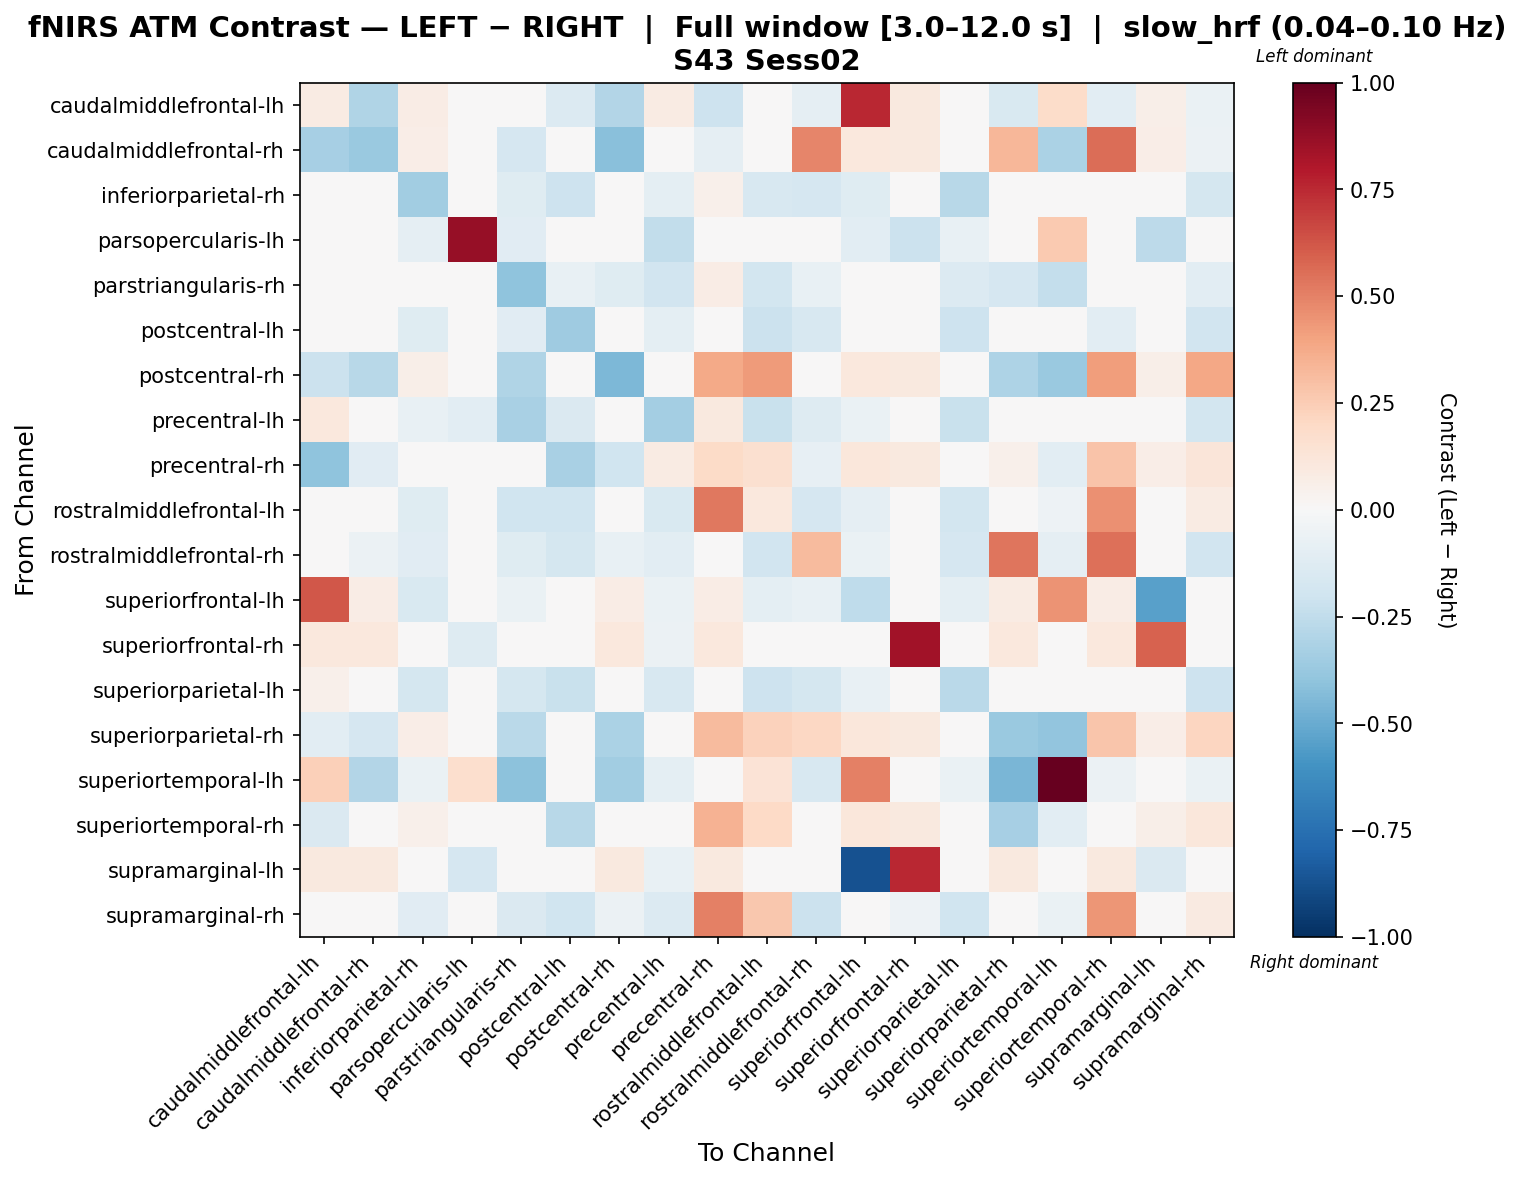

The file beside this chart, header and first rows:
, caudalmiddlefrontal-lh, caudalmiddlefrontal-rh, inferiorparietal-rh, parsopercularis-lh, parstriangularis-rh, postcentral-lh, postcentral-rh, precentral-lh, precentral-rh, rostralmiddlefrontal-lh, rostralmiddlefrontal-rh, superiorfrontal-lh, superiorfrontal-rh, superiorparietal-lh, superiorparietal-rh, superiortemporal-lh, superiortemporal-rh, supramarginal-lh, supramarginal-rh
caudalmiddlefrontal-lh, 0.08549, -0.3022, 0.07129, 0.0, -0.04648, -0.1344, -0.2925, 0.08287, -0.2083, 0.01648, -0.08847, 0.757, 0.09668, 0.0407, -0.1526, 0.1838, -0.1089, 0.06215, -0.06255
caudalmiddlefrontal-rh, -0.3312, -0.3737, 0.06831, 0.0, -0.1718, -0.00368, -0.4199, 0.04379, -0.08705, -0.007182, 0.489, 0.1086, 0.09806, 0.007822, 0.3329, -0.3173, 0.5557, 0.06304, -0.05544
inferiorparietal-rh, 0.04618, -0.005099, -0.3509, -0.02773, -0.1203, -0.2036, -0.04891, -0.09492, 0.05314, -0.1565, -0.1651, -0.1174, -0.01347, -0.277, 0.001862, -0.02773, -0.02352, -0.01361, -0.1748
parsopercularis-lh, 0.0, 0.0, -0.08743, 0.8739, -0.1166, 0.0, 0.0, -0.2477, 0.0, 0.0, -0.02914, -0.102, -0.2186, -0.07286, 0.0, 0.2627, 0.0, -0.2623, 0.0
parstriangularis-rh, 0.04398, -0.02484, -0.04991, -0.04695, -0.3984, -0.07463, -0.1245, -0.1904, 0.0748, -0.1859, -0.07766, -0.03383, 0.02925, -0.1348, -0.1683, -0.236, -0.02324, 0.005809, -0.104
postcentral-lh, -0.03299, 0.0163, -0.1243, 0.0, -0.1107, -0.3577, -0.03098, -0.09719, -0.0363, -0.213, -0.1631, -0.0323, -0.02043, -0.2096, -0.006516, -0.01694, -0.1038, 0.0101, -0.1901
postcentral-rh, -0.2136, -0.2768, 0.05561, 0.0, -0.3034, -0.001705, -0.447, 0.03441, 0.3805, 0.4292, -0.04139, 0.1041, 0.09403, 0.002704, -0.3111, -0.3738, 0.4193, 0.06045, 0.3885
precentral-lh, 0.1077, 0.0386, -0.07174, -0.104, -0.3251, -0.1459, -0.007419, -0.3406, 0.09617, -0.2228, -0.13, -0.06639, -0.03481, -0.2206, -0.02665, -0.04853, 0.01404, -0.04863, -0.1829
precentral-rh, -0.4047, -0.1145, 0.04818, 0.0, 0.02718, -0.3248, -0.2015, 0.08239, 0.1926, 0.1599, -0.08424, 0.1111, 0.09672, -0.006547, 0.05176, -0.1018, 0.2843, 0.06448, 0.1194
rostralmiddlefrontal-lh, 0.04875, 0.02894, -0.124, 0.0, -0.2004, -0.2007, -0.008436, -0.1485, 0.5288, 0.1074, -0.1713, -0.09289, -0.03095, -0.1855, -0.0209, -0.05199, 0.4574, -0.01976, 0.08396
rostralmiddlefrontal-rh, -0.02242, -0.05489, -0.112, 0.0, -0.1208, -0.1724, -0.07137, -0.1074, 0.03148, -0.1924, 0.3128, -0.06456, -0.0305, -0.1714, 0.5362, -0.09291, 0.5497, -0.02532, -0.1919
superiorfrontal-lh, 0.6212, 0.07316, -0.1535, -0.03385, -0.06907, -0.03496, 0.07316, -0.06539, 0.07664, -0.09608, -0.07229, -0.2503, -0.01085, -0.09589, 0.08012, 0.4528, 0.07664, -0.5433, -0.02819
superiorfrontal-rh, 0.107, 0.107, -0.02461, -0.1316, -0.01202, -0.02461, 0.107, -0.0589, 0.1035, -0.02461, -0.02461, -0.02461, 0.8432, -0.02461, 0.1035, 0.0, 0.107, 0.5914, 6.827558707875393e-05
superiorparietal-lh, 0.05029, 0.01045, -0.1787, -0.02149, -0.175, -0.2197, -0.03994, -0.1594, 0.04651, -0.2047, -0.1761, -0.07458, -0.01647, -0.2698, -0.005059, -0.03582, -0.02569, -0.01788, -0.2062
superiorparietal-rh, -0.1073, -0.1697, 0.06676, 0.0, -0.272, -0.004767, -0.3128, 0.02786, 0.316, 0.2301, 0.2108, 0.1115, 0.09713, 0.009929, -0.3702, -0.3906, 0.2781, 0.06475, 0.2144
superiortemporal-lh, 0.2379, -0.2892, -0.06743, 0.1718, -0.4086, -0.02248, -0.3514, -0.1011, -0.01026, 0.1341, -0.1591, 0.5075, 0.0, -0.06743, -0.4552, 1.0, -0.05504, 0.0, -0.064
superiortemporal-rh, -0.1413, -0.003073, 0.05078, 0.0, -0.04687, -0.2783, -0.04086, 0.02651, 0.3448, 0.1977, -0.004558, 0.1109, 0.09707, -0.02889, -0.3324, -0.1033, -0.02046, 0.0624, 0.1099
supramarginal-lh, 0.09408, 0.09408, -0.00985, -0.1701, -0.03076, 0.01849, 0.09408, -0.07176, 0.09408, -0.00985, -0.00985, -0.8696, 0.7567, -0.00985, 0.09408, 0.0, 0.09408, -0.1482, -0.00985
supramarginal-rh, 0.009179, -0.0184, -0.1167, 0.0, -0.1475, -0.2003, -0.05934, -0.1367, 0.5006, 0.267, -0.2136, -0.04673, -0.05077, -0.1999, -0.02679, -0.06582, 0.4392, -0.02629, 0.09282
